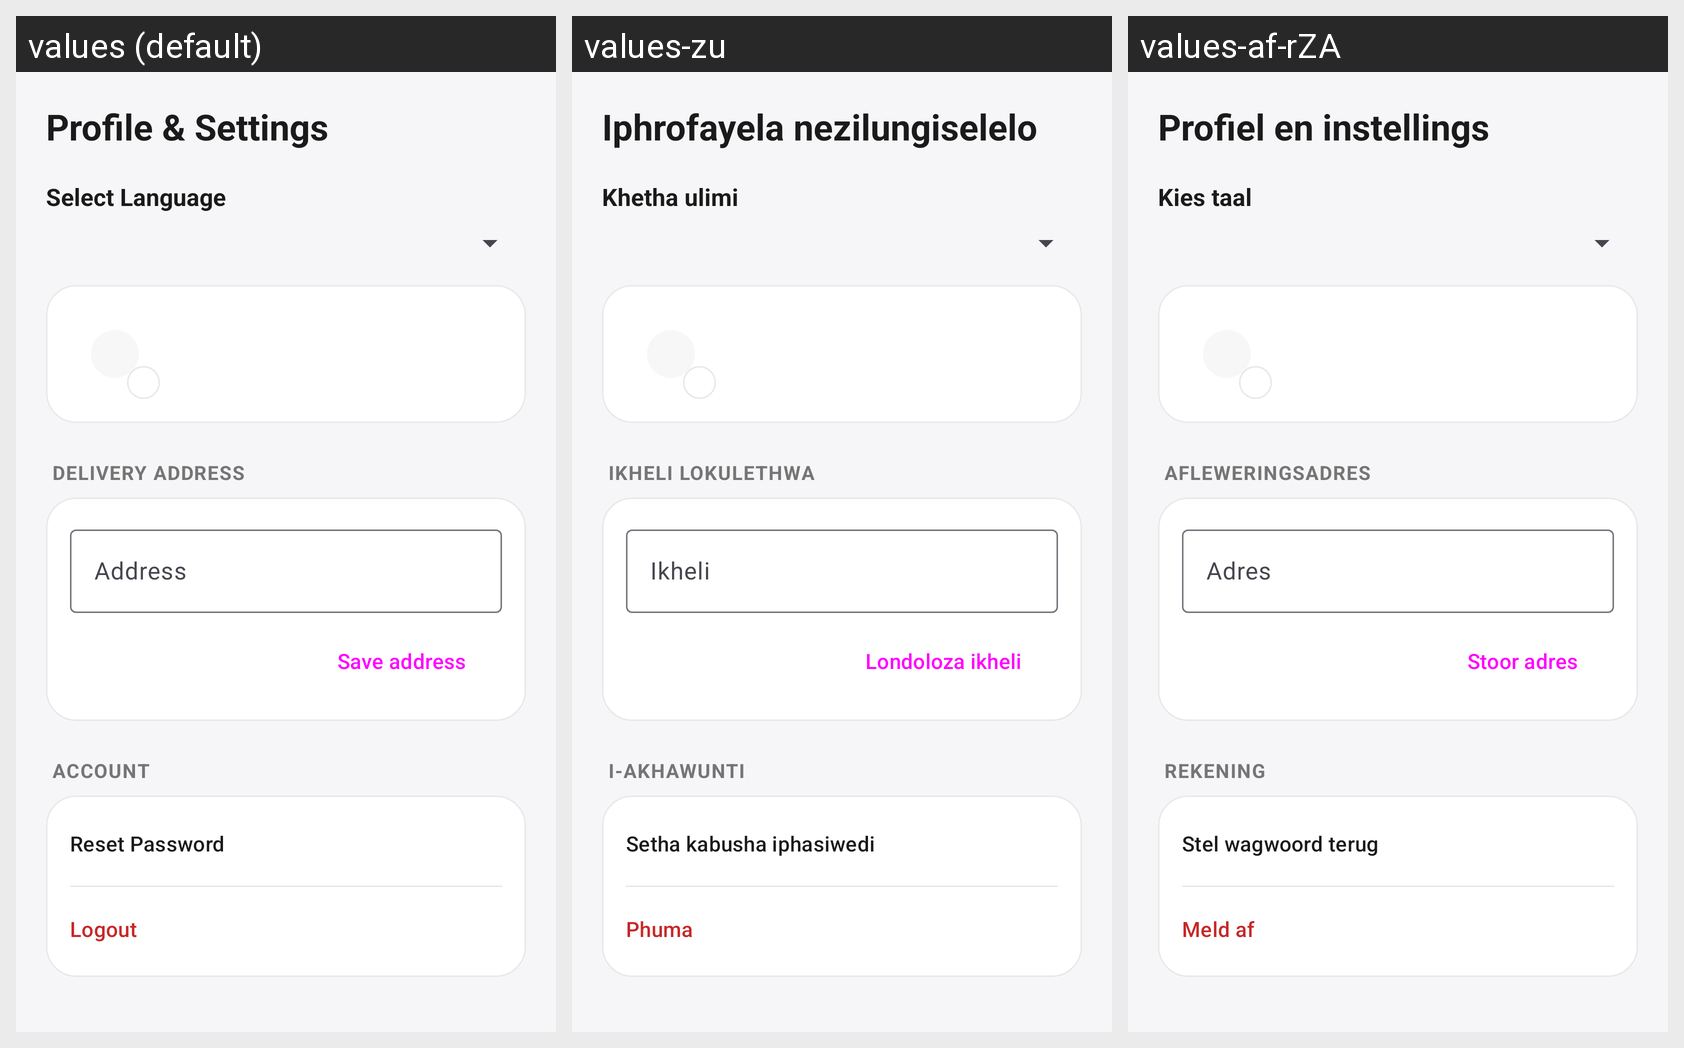

Here is an Android app screen in its default locale and in the app's own translations. Write out the translated-string differences for the strings that appear on this screen.
Android screen res/layout/fragment_settings.xml rendered under 3 locales, left to right: values (default), values-zu, values-af-rZA. Device: Nexus 5 (rendered at 1080×1920; each locale shown at half size, 540×960, under a caption strip naming it); theme Theme.Prog7314P2.
Strings drawn on this screen, with the default value and each locale's value (text and hints the layout hard-codes, and strings that could not be matched under every locale, appear in the picture but are not listed):

profile_amp_settings
  values: Profile & Settings
  values-zu: Iphrofayela nezilungiselelo
  values-af-rZA: Profiel en instellings

select_language
  values: Select Language
  values-zu: Khetha ulimi
  values-af-rZA: Kies taal

settings_section_address
  values: Delivery address
  values-zu: Ikheli lokulethwa
  values-af-rZA: Afleweringsadres

address2
  values: Address
  values-zu: Ikheli
  values-af-rZA: Adres

settings_save_address
  values: Save address
  values-zu: Londoloza ikheli
  values-af-rZA: Stoor adres

settings_section_account
  values: Account
  values-zu: I-akhawunti
  values-af-rZA: Rekening

reset_password
  values: Reset Password
  values-zu: Setha kabusha iphasiwedi
  values-af-rZA: Stel wagwoord terug

logout
  values: Logout
  values-zu: Phuma
  values-af-rZA: Meld af
